The GitHub repository ramyapriya/Ikea-WebScraping-Classification contains a labelled image folder "dataset_orignal" with 4 categories: beds, chairs, tables, tableware. Examples follow, each with its label.

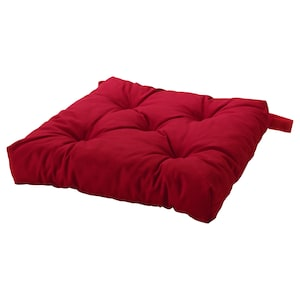
Label: tableware

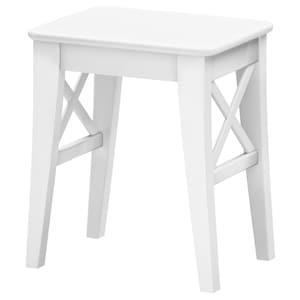
Label: chairs

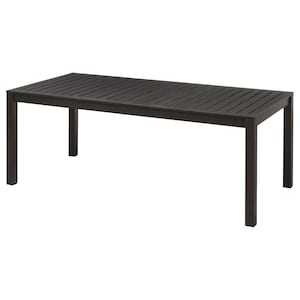
Label: tables

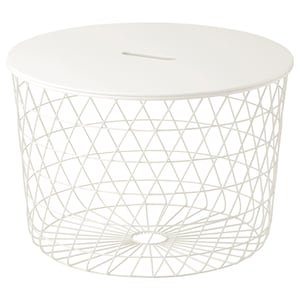
Label: tables

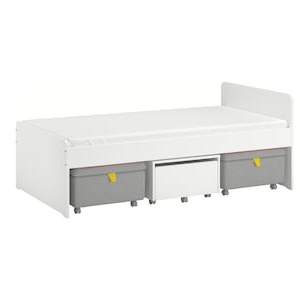
Label: beds

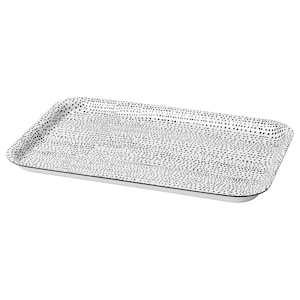
Label: tableware
